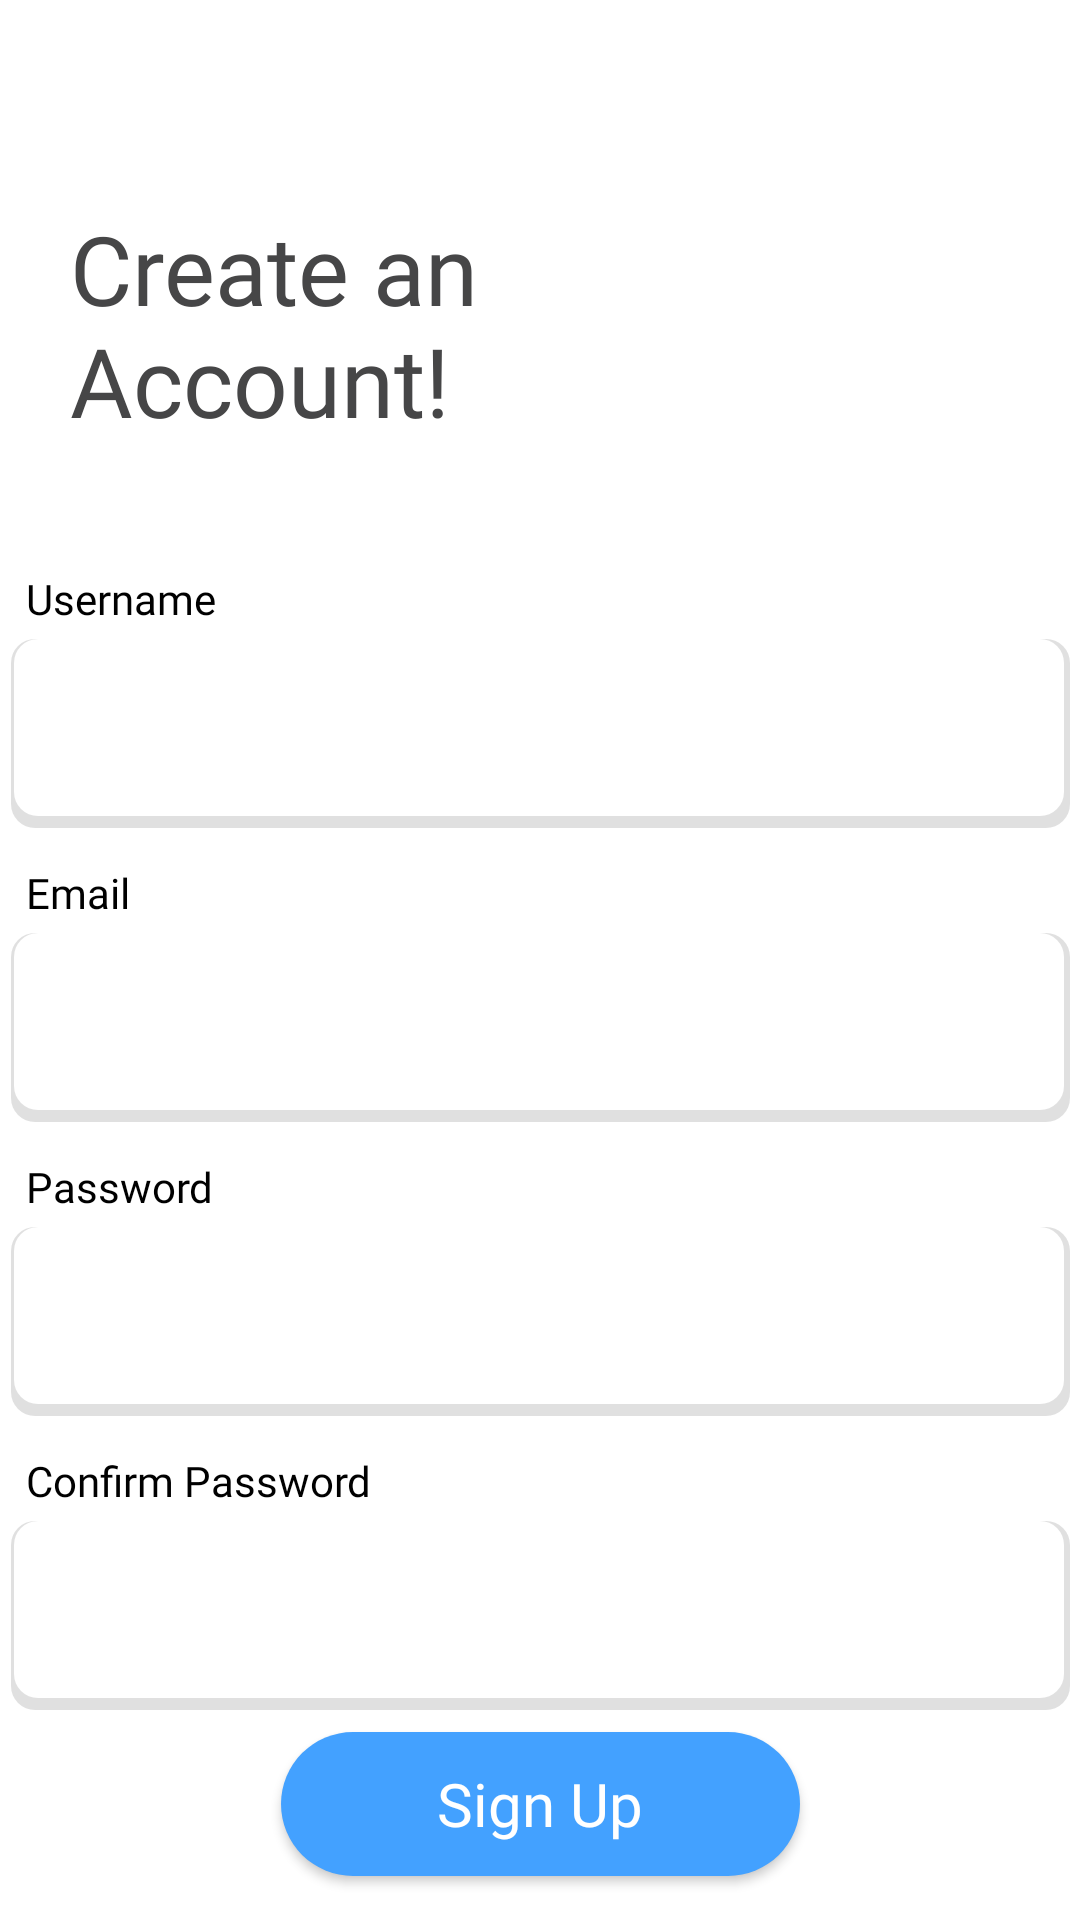

The Android layout XML behind this screen, and the referenced resources:
<!-- AndroidManifest.xml: activity theme Theme.AppCompat.NoActionBar -->
<!-- res/layout/registerpage.xml -->
<?xml version="1.0" encoding="utf-8"?>
<androidx.constraintlayout.widget.ConstraintLayout
    xmlns:android="http://schemas.android.com/apk/res/android"
    xmlns:app="http://schemas.android.com/apk/res-auto"
    xmlns:tools="http://schemas.android.com/tools"
    tools:context=".pre.RegisterPageActivity"
    android:layout_width="match_parent"
    android:layout_height="match_parent"
    android:background="@color/white">


    <TextView
    android:id="@+id/textView2"
    style="@style/h1Text"
    android:layout_width="220dp"
    android:layout_height="102dp"
    android:layout_marginTop="68dp"
    android:text="Create an Account!"
    android:textColor="#464647"
    app:layout_constraintEnd_toEndOf="parent"
    app:layout_constraintHorizontal_bias="0.167"
    app:layout_constraintStart_toStartOf="parent"
    app:layout_constraintTop_toTopOf="parent" />

    <LinearLayout
        android:id="@+id/linearLayout"
        android:layout_width="353dp"
        android:layout_height="wrap_content"
        android:layout_marginTop="8dp"
        android:orientation="vertical"
        app:layout_constraintWidth_percent="1.0"
        app:layout_constraintEnd_toEndOf="parent"
        app:layout_constraintStart_toStartOf="parent"
        app:layout_constraintTop_toBottomOf="@+id/textView2">

        <TextView
            android:id="@+id/labelUsername"
            style="@style/labelText"
            android:layout_width="match_parent"
            android:layout_height="23dp"
            android:layout_marginTop="12dp"
            android:layout_weight="1"
            android:labelFor="@id/insertUsername"
            android:text="Username" />

        <EditText
            android:id="@+id/insertUsername"
            style="@style/hinttext"
            android:layout_width="match_parent"
            android:layout_height="63dp"
            android:ems="20"
            android:inputType="text" />

        <TextView
            android:id="@+id/LabelEmail"
            style="@style/labelText"
            android:layout_width="match_parent"
            android:layout_height="23dp"
            android:layout_marginTop="12dp"
            android:layout_weight="1"
            android:labelFor="@id/insertEmail"
            android:text="Email" />

        <EditText
            android:id="@+id/insertEmail"
            style="@style/hinttext"
            android:layout_width="match_parent"
            android:layout_height="63dp"
            android:ems="20"
            android:inputType="textEmailAddress" />

        <TextView
            android:id="@+id/LabelPassword"
            style="@style/labelText"
            android:layout_width="match_parent"
            android:layout_height="23dp"
            android:layout_marginTop="12dp"
            android:layout_weight="1"
            android:labelFor="@id/insertpassword"
            android:text="Password" />

        <EditText
            android:id="@+id/insertpassword"
            style="@style/hinttext"
            android:layout_width="match_parent"
            android:layout_height="63dp"
            android:ems="20"
            android:inputType="textPassword" />


        <TextView
            android:id="@+id/LabelConfirmPassword"
            style="@style/labelText"
            android:layout_width="match_parent"
            android:layout_height="23dp"
            android:layout_marginTop="12dp"
            android:layout_weight="1"
            android:labelFor="@id/insertConfirmPassword"
            android:text="Confirm Password" />

        <EditText
            android:id="@+id/insertConfirmPassword"
            style="@style/hinttext"
            android:layout_width="match_parent"
            android:layout_height="63dp"
            android:ems="20"
            android:inputType="textPassword" />
    </LinearLayout>

    <Button
        android:id="@+id/buttonSignUp"
        style="@style/CustomButtonStyle"
        android:layout_width="173dp"
        android:layout_height="48dp"
        android:text="Sign Up"
        android:textAllCaps="false"
        app:layout_constraintBottom_toBottomOf="parent"
        app:layout_constraintEnd_toEndOf="parent"
        app:layout_constraintStart_toStartOf="parent"
        app:layout_constraintTop_toBottomOf="@+id/linearLayout"
        app:layout_constraintVertical_bias="0.336" />


</androidx.constraintlayout.widget.ConstraintLayout>
<!-- resources referenced by this layout -->
<resources>
  <color name="white">#FFFFFFFF</color>
  <style name="CustomButtonStyle">
          <item name="android:background">@drawable/button_preset</item> 
          <item name="android:textSize">20sp</item> 
          <item name="android:textColor">@color/white</item> 
          <item name="android:fontFamily">@font/poppins_semibold</item> 
      </style>
  <style name="h1Text">
          <item name="android:fontFamily">@font/poppins_bold</item>
          <item name="android:textSize">32sp</item>
          <item name="android:textColor">@color/black</item>
      </style>
  <style name="hinttext">
          <item name="android:background">@drawable/roundedshadow</item>
          <item name="android:textColorHint">@color/black</item>
          <item name="android:alpha">0.5</item>
          <item name="android:textColor">@color/black</item>
          <item name="android:fontFamily">@font/poppins_semibold</item>
          <item name="android:textSize">16sp</item>
          <item name="android:paddingLeft">20dp</item>
      </style>
  <style name="labelText" parent="@style/Theme.AppCompat">
          <item name="android:fontFamily">@font/poppins_semibold</item>
          <item name="android:textSize">14sp</item>
          <item name="android:textColor">@color/black</item>
          <item name="android:paddingLeft">5dp</item>
      </style>
  <!-- drawable button_preset (drawable) -->
  <layer-list xmlns:android="http://schemas.android.com/apk/res/android">
      <item>
          <shape android:shape="rectangle">
              <solid android:color="#43A1FF" /> 
              <corners android:radius="24dp" /> 
          </shape>
      </item>
  </layer-list>
  <color name="black">#FF000000</color>
  <!-- drawable roundedshadow (drawable) -->
  <layer-list xmlns:android="http://schemas.android.com/apk/res/android">
      
      <item>
          <shape android:shape="rectangle">
              <solid android:color="#C2C2C2" /> 
              <corners android:radius="8dp" /> 
          </shape>
      </item>
  
      
      <item android:left="1dp" android:right="2dp" android:bottom="4dp">
          <shape android:shape="rectangle">
              <solid android:color="#FFFFFF" /> 
              <corners android:radius="8dp" /> 
          </shape>
      </item>
  </layer-list>
</resources>
